Run: headless pygame with SDL's dummy video driver; simulated clock (each Clock.tick advances the game by its frame time, no real sleeping); random seed 0; keys injected as events and as key.get_pressed() state; no mouse input.
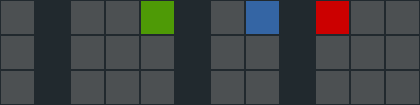
Frame 1 of 4 · flips 1–60 · no input
Frame 2 of 4 · flips 61–180 · tapped SPACE, RETURN · held RIGHT (→), D · screen unchanged from frame 1, image omitted
Frame 3 of 4 · flips 181–300 · held DOWN (↓), S · screen unchanged from frame 2, image omitted
Frame 4 of 4 · flips 301–420 · held LEFT (←), A, UP (↑), W · screen unchanged from frame 3, image omitted

The pygame program that drew these frames:

#!/usr/bin/env python

# Displays the TIX clock
# 2011-01-08 / 2020-06-12

# Usage: pytix.py [update interval] [--24]

import pygame

import sys, time, datetime, random

try: inter = int(sys.argv[1])
except: inter = 4        # default update interval (secs)

RED = 204, 0, 0
GREEN = 78, 154, 6
BLUE = 52, 101, 164
BACKGROUND = 33, 41, 46
GRAY = 76, 80, 82
COL = (BACKGROUND, BACKGROUND, GRAY, RED, GREEN, BLUE)
disp = []

if '--24' in sys.argv:
    f = '%H%M'
else:
    f = '%I%M'

def tog(start, end, n, col = 2):
    "Toggle on n values randomly in the array between start and end"
    global disp

    for z in random.sample(range(3 * (end - start)), n):
        disp[z % 3][start + z // 3] = col

def newdisp():
    "Create a new display pattern"
    global disp

    t = time.strftime(f, time.localtime())
    h1, h2, m1, m2 = [int(x) for x in t]
    disp = [[2, 1, 2, 2, 2, 1, 2, 2, 1, 2, 2, 2] for y in range(3)]
    tog(0, 1, h1, 3)
    tog(2, 5, h2, 4)
    tog(6, 8, m1, 5)
    tog(9, 12, m2, 3)

def mainprog(win, res):
    global disp

    old = disp.copy()
    # try creating a different pattern if possible:
    for i in range(20):
        newdisp()
        if disp != old:
            break

    boxx, boxy = res[0] // 12, res[0] // 12

    for x in range(12):
        for y in range(3):
            pygame.draw.rect(win, COL[disp[y][x]], [x * boxx + 1, y * boxy + 1, boxx - 2, boxy - 2])

class TIX:
    def __init__(self):
        pygame.init()
        self.res = 420, 105
        self.screen = pygame.display.set_mode(self.res, pygame.RESIZABLE)
        pygame.display.set_caption('TIX')
        self.screen.fill(BACKGROUND)
        self.clock = pygame.time.Clock()
        self.last = -1

    def events(self):
        for event in pygame.event.get():
            if event.type == pygame.QUIT: self.running = False
            if event.type == pygame.VIDEORESIZE:
                self.res = event.w, event.h
                self.last = 0
                self.screen = pygame.display.set_mode(self.res, pygame.RESIZABLE)

    def run(self):
        self.running = True
        while self.running:
            self.clock.tick(10)
            self.events()
            self.update()
        pygame.quit()

    def update(self):
        now = datetime.datetime.now()
        tt = now.second // inter
        # The time from time.localtime() may lag slightly behind datetime.now(),
        # so wait for time.localtime() being in agreement as to the minute:
        if tt != self.last and now.minute == time.localtime().tm_min:
            self.last = tt
            self.screen.fill(BACKGROUND)
            mainprog(self.screen, self.res)
            pygame.display.flip()
        else:
            pygame.display.flip()

c = TIX()
c.run()
